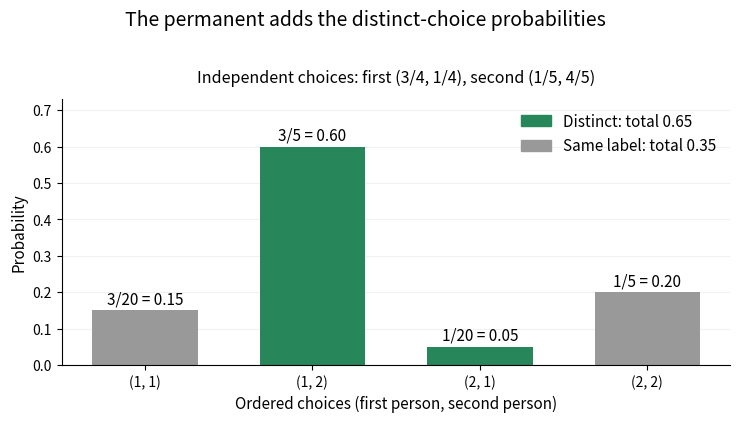

Write the Python code that produced this figure. (Note: this script raises an exception after producing the figure.)
"""Original independent-choice probability inventory; PNG basename to CWD."""
from fractions import Fraction
from itertools import product
from pathlib import Path

import matplotlib.pyplot as plt
from matplotlib.patches import Patch
import numpy as np


def main():
    rows = [(Fraction(3, 4), Fraction(1, 4)),
            (Fraction(1, 5), Fraction(4, 5))]
    outcomes = list(product(range(2), repeat=2))
    probabilities = [rows[0][i]*rows[1][j] for i, j in outcomes]
    distinct = [i != j for i, j in outcomes]
    assert sum(probabilities) == 1
    assert sum(p for p, valid in zip(probabilities, distinct) if valid) == Fraction(13, 20)
    fig, ax = plt.subplots(figsize=(7.6, 4.5), dpi=120)
    fig.patch.set_facecolor("white")
    values = [float(p) for p in probabilities]
    colors = ["#28865b" if valid else "#999999" for valid in distinct]
    xs = np.arange(4)
    ax.bar(xs, values, color=colors, width=.63)
    for i, probability in enumerate(probabilities):
        ax.text(i, float(probability)+.018,
                f"{probability} = {float(probability):.2f}",
                ha="center", fontsize=11)
    ax.set_xticks(xs, [str(tuple(x+1 for x in outcome)) for outcome in outcomes])
    ax.set_ylim(0, .73)
    ax.set_xlabel("Ordered choices (first person, second person)", fontsize=11)
    ax.set_ylabel("Probability", fontsize=11)
    ax.grid(axis="y", alpha=.17)
    ax.set_axisbelow(True)
    ax.spines[["top", "right"]].set_visible(False)
    ax.legend(handles=[Patch(color="#28865b", label="Distinct: total 0.65"),
                       Patch(color="#999999", label="Same label: total 0.35")],
              fontsize=11, frameon=False, loc="upper right")
    fig.suptitle("The permanent adds the distinct-choice probabilities",
                 fontsize=14, y=.98)
    ax.set_title("Independent choices: first (3/4, 1/4), second (1/5, 4/5)",
                 fontsize=11.5, pad=12)
    fig.subplots_adjust(left=.1, right=.98, top=.78, bottom=.19)
    fig.savefig(Path.cwd()/Path(__file__).with_suffix(".png").name,
                facecolor="white", transparent=False)
    plt.close(fig)


if __name__ == "__main__":
    main()
